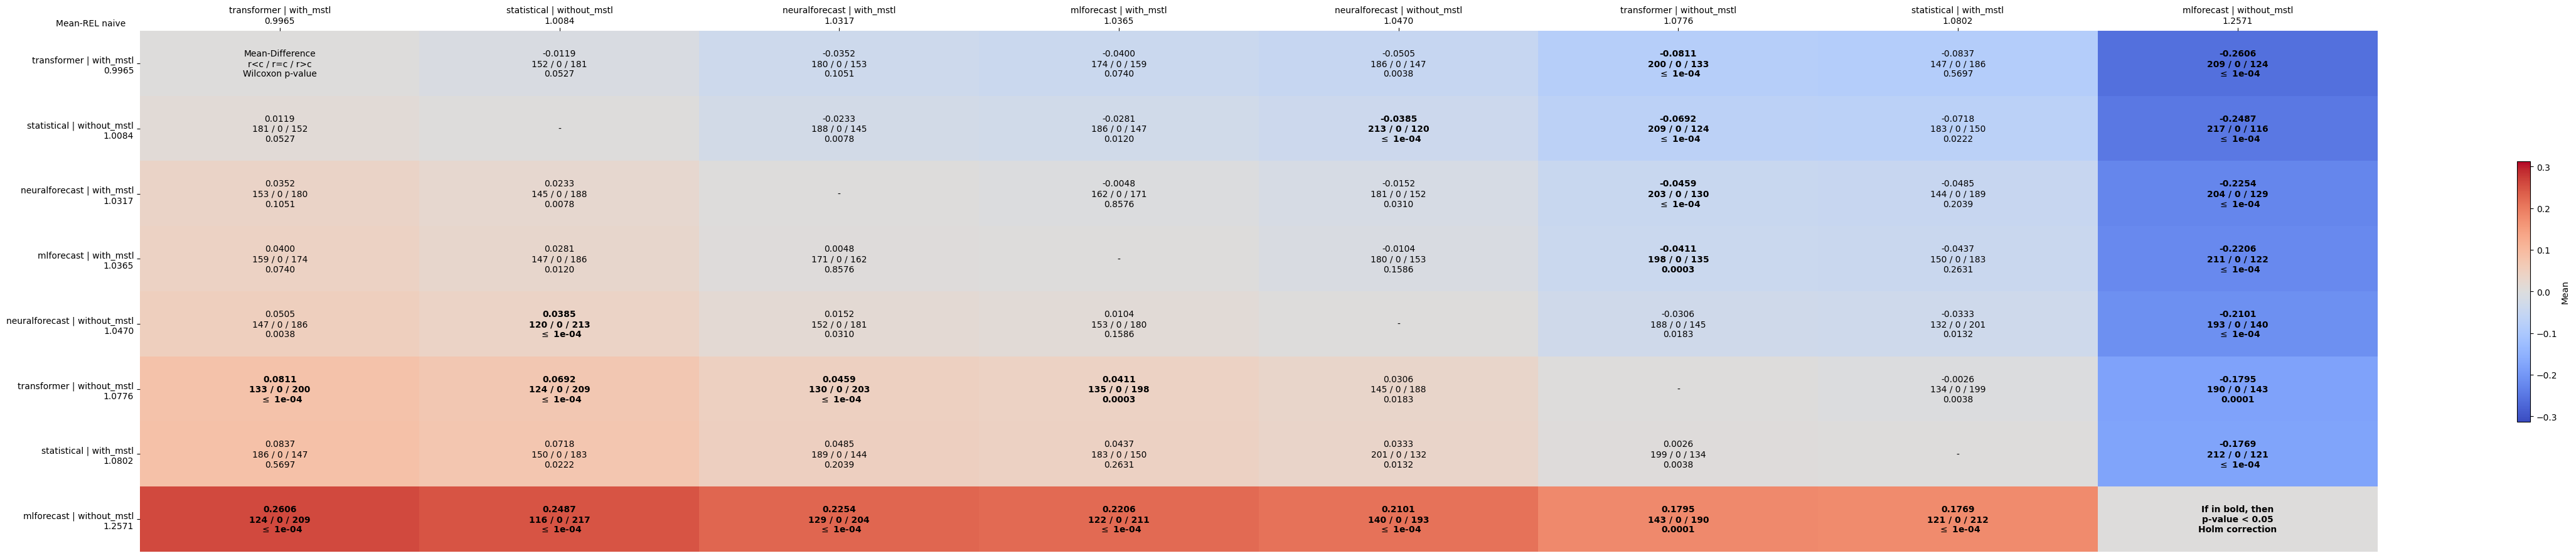

The table this chart was drawn from, first rows:
comparates, transformer | with_mstl, statistical | without_mstl, neuralforecast | with_mstl, mlforecast | with_mstl, neuralforecast | without_mstl, transformer | without_mstl, statistical | with_mstl, mlforecast | without_mstl
transformer | with_mstl, Mean-Difference?r<c / r=c / r>c?Wilcoxon…, -0.0119?152 / 0 / 181?0.0527, -0.0352?180 / 0 / 153?0.1051, -0.0400?174 / 0 / 159?0.0740, -0.0505?186 / 0 / 147?0.0038, -0.0811?200 / 0 / 133? $\leq$ 1e-04, -0.0837?147 / 0 / 186?0.5697, -0.2606?209 / 0 / 124? $\leq$ 1e-04
statistical | without_mstl, 0.0119?181 / 0 / 152?0.0527, -, -0.0233?188 / 0 / 145?0.0078, -0.0281?186 / 0 / 147?0.0120, -0.0385?213 / 0 / 120? $\leq$ 1e-04, -0.0692?209 / 0 / 124? $\leq$ 1e-04, -0.0718?183 / 0 / 150?0.0222, -0.2487?217 / 0 / 116? $\leq$ 1e-04
neuralforecast | with_mstl, 0.0352?153 / 0 / 180?0.1051, 0.0233?145 / 0 / 188?0.0078, -, -0.0048?162 / 0 / 171?0.8576, -0.0152?181 / 0 / 152?0.0310, -0.0459?203 / 0 / 130? $\leq$ 1e-04, -0.0485?144 / 0 / 189?0.2039, -0.2254?204 / 0 / 129? $\leq$ 1e-04
mlforecast | with_mstl, 0.0400?159 / 0 / 174?0.0740, 0.0281?147 / 0 / 186?0.0120, 0.0048?171 / 0 / 162?0.8576, -, -0.0104?180 / 0 / 153?0.1586, -0.0411?198 / 0 / 135?0.0003, -0.0437?150 / 0 / 183?0.2631, -0.2206?211 / 0 / 122? $\leq$ 1e-04
neuralforecast | without_mstl, 0.0505?147 / 0 / 186?0.0038, 0.0385?120 / 0 / 213? $\leq$ 1e-04, 0.0152?152 / 0 / 181?0.0310, 0.0104?153 / 0 / 180?0.1586, -, -0.0306?188 / 0 / 145?0.0183, -0.0333?132 / 0 / 201?0.0132, -0.2101?193 / 0 / 140? $\leq$ 1e-04
transformer | without_mstl, 0.0811?133 / 0 / 200? $\leq$ 1e-04, 0.0692?124 / 0 / 209? $\leq$ 1e-04, 0.0459?130 / 0 / 203? $\leq$ 1e-04, 0.0411?135 / 0 / 198?0.0003, 0.0306?145 / 0 / 188?0.0183, -, -0.0026?134 / 0 / 199?0.0038, -0.1795?190 / 0 / 143?0.0001
statistical | with_mstl, 0.0837?186 / 0 / 147?0.5697, 0.0718?150 / 0 / 183?0.0222, 0.0485?189 / 0 / 144?0.2039, 0.0437?183 / 0 / 150?0.2631, 0.0333?201 / 0 / 132?0.0132, 0.0026?199 / 0 / 134?0.0038, -, -0.1769?212 / 0 / 121? $\leq$ 1e-04
mlforecast | without_mstl, 0.2606?124 / 0 / 209? $\leq$ 1e-04, 0.2487?116 / 0 / 217? $\leq$ 1e-04, 0.2254?129 / 0 / 204? $\leq$ 1e-04, 0.2206?122 / 0 / 211? $\leq$ 1e-04, 0.2101?140 / 0 / 193? $\leq$ 1e-04, 0.1795?143 / 0 / 190?0.0001, 0.1769?121 / 0 / 212? $\leq$ 1e-04, If in bold, then?p-value < 0.05?Holm cor…
